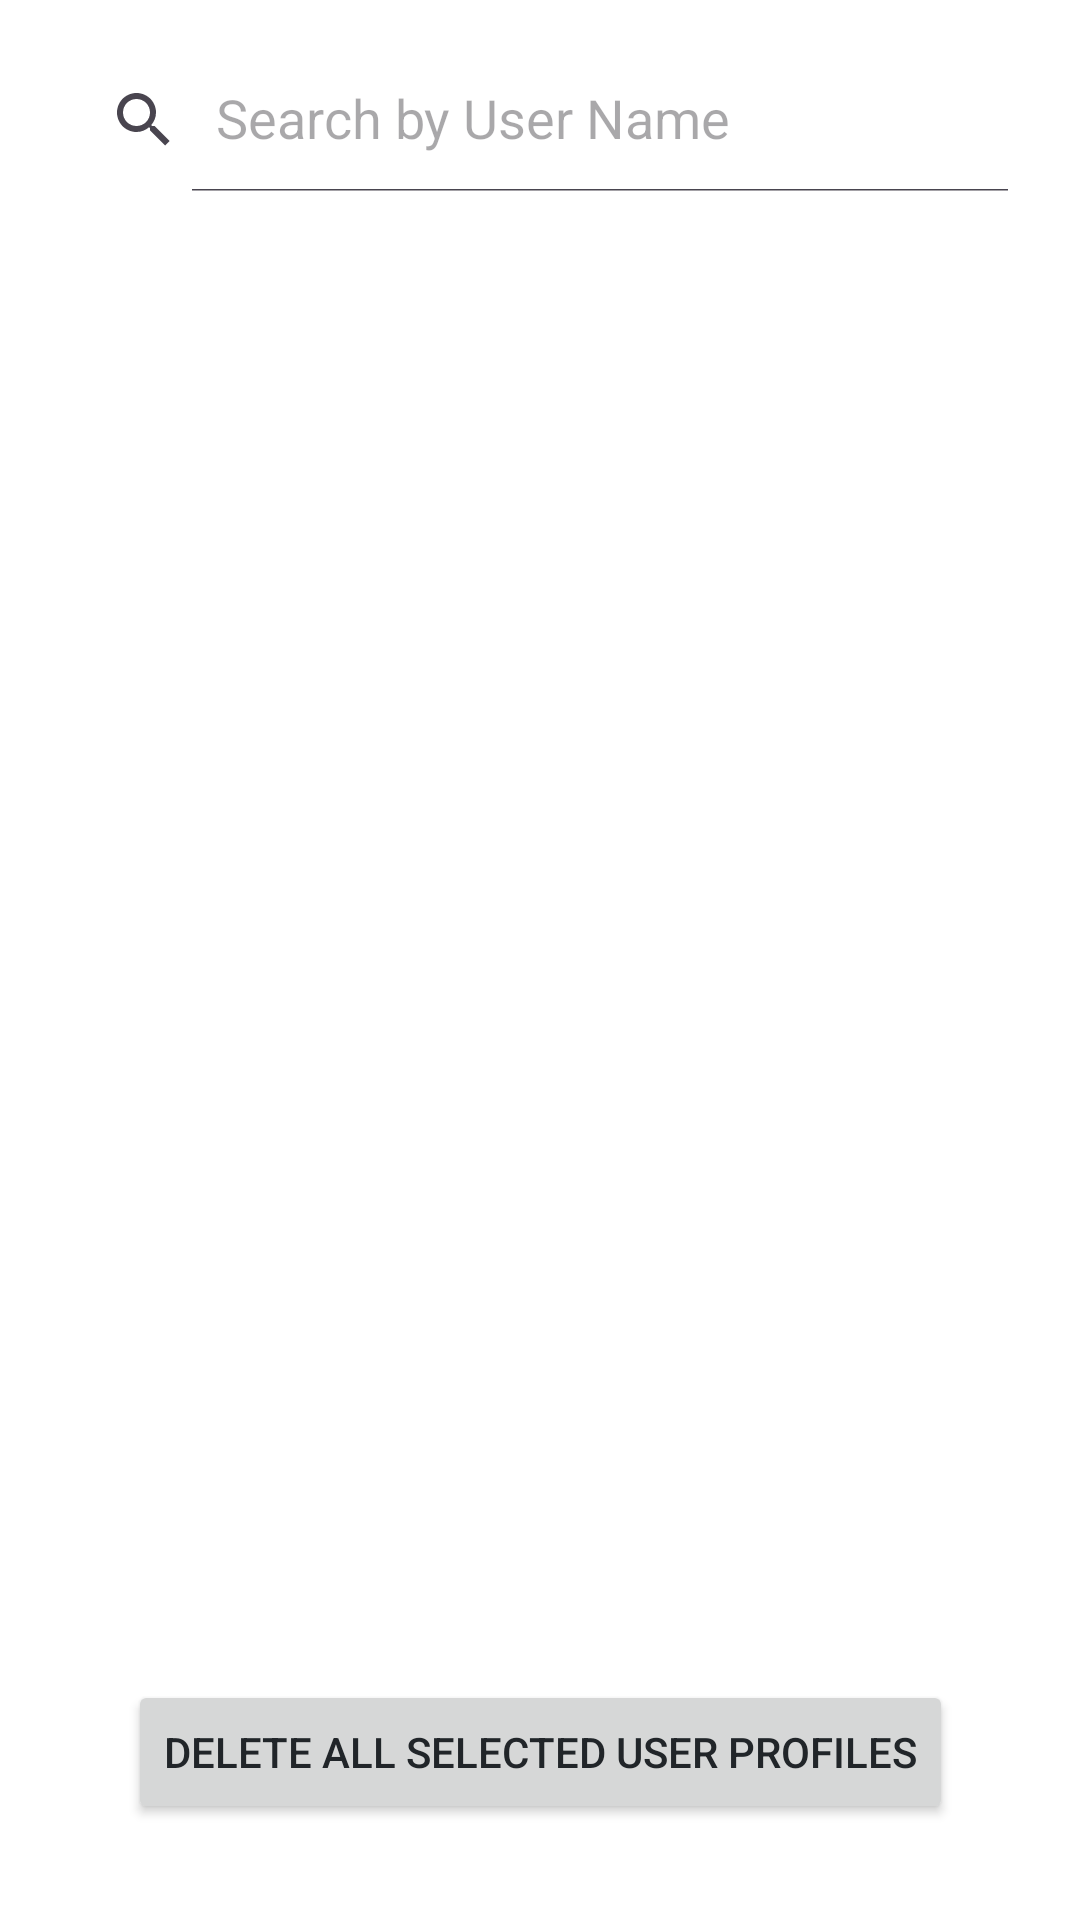

Here is an Android app screen rendered from its layout file. Give the layout XML and the strings, colors and styles it references.
<!-- AndroidManifest.xml: application theme Theme.Wecookproject -->
<!-- res/layout/fragment_admin_user_list.xml -->
<?xml version="1.0" encoding="utf-8"?>
<androidx.constraintlayout.widget.ConstraintLayout xmlns:android="http://schemas.android.com/apk/res/android"
    xmlns:app="http://schemas.android.com/apk/res-auto"
    android:layout_width="match_parent"
    android:layout_height="match_parent"
    android:padding="16dp">

    <androidx.appcompat.widget.SearchView
        android:id="@+id/sv_user_search"
        android:layout_width="match_parent"
        android:layout_height="wrap_content"
        android:background="@drawable/bg_search_bar"
        app:iconifiedByDefault="false"
        app:layout_constraintTop_toTopOf="parent"
        app:queryHint="Search by User Name" />

    <androidx.recyclerview.widget.RecyclerView
        android:id="@+id/rv_user_list"
        android:layout_width="match_parent"
        android:layout_height="0dp"
        android:layout_marginTop="16dp"
        android:layout_marginBottom="16dp"
        app:layout_constraintBottom_toTopOf="@id/btn_delete_selected"
        app:layout_constraintTop_toBottomOf="@id/sv_user_search" />

    <Button
        android:id="@+id/btn_delete_selected"
        android:layout_width="wrap_content"
        android:layout_height="wrap_content"
        android:layout_marginBottom="16dp"
        android:text="Delete All Selected User Profiles"
        app:layout_constraintBottom_toBottomOf="parent"
        app:layout_constraintEnd_toEndOf="parent"
        app:layout_constraintStart_toStartOf="parent" />

</androidx.constraintlayout.widget.ConstraintLayout>
<!-- resources referenced by this layout -->
<resources>
  <style name="Theme.Wecookproject" parent="Base.Theme.Wecookproject" />
  <style name="Base.Theme.Wecookproject" parent="Theme.Material3.DayNight.NoActionBar">
          <item name="colorPrimary">@color/primary_blue</item>
          <item name="colorOnPrimary">@color/white</item>
          <item name="colorSurface">@color/white</item>
          <item name="android:windowBackground">@color/white</item>
          <item name="android:textColorPrimary">@color/text_dark</item>
          
          
          <item name="materialButtonStyle">@style/Widget.App.Button</item>
          
          
          <item name="textInputStyle">@style/Widget.App.TextInputLayout</item>
      </style>
  <color name="primary_blue">#0D6EFD</color>
  <color name="white">#FFFFFFFF</color>
  <color name="text_dark">#212529</color>
  <style name="Widget.App.Button" parent="Widget.Material3.Button">
          <item name="backgroundTint">@color/primary_blue</item>
          <item name="cornerRadius">50dp</item>
          <item name="android:paddingTop">16dp</item>
          <item name="android:paddingBottom">16dp</item>
          <item name="android:textSize">16sp</item>
          <item name="android:textStyle">bold</item>
      </style>
  <style name="Widget.App.TextInputLayout" parent="Widget.Material3.TextInputLayout.OutlinedBox">
          <item name="boxCornerRadiusTopStart">12dp</item>
          <item name="boxCornerRadiusTopEnd">12dp</item>
          <item name="boxCornerRadiusBottomStart">12dp</item>
          <item name="boxCornerRadiusBottomEnd">12dp</item>
          <item name="boxStrokeColor">@color/primary_blue</item>
          <item name="hintTextColor">@color/primary_blue</item>
      </style>
</resources>
